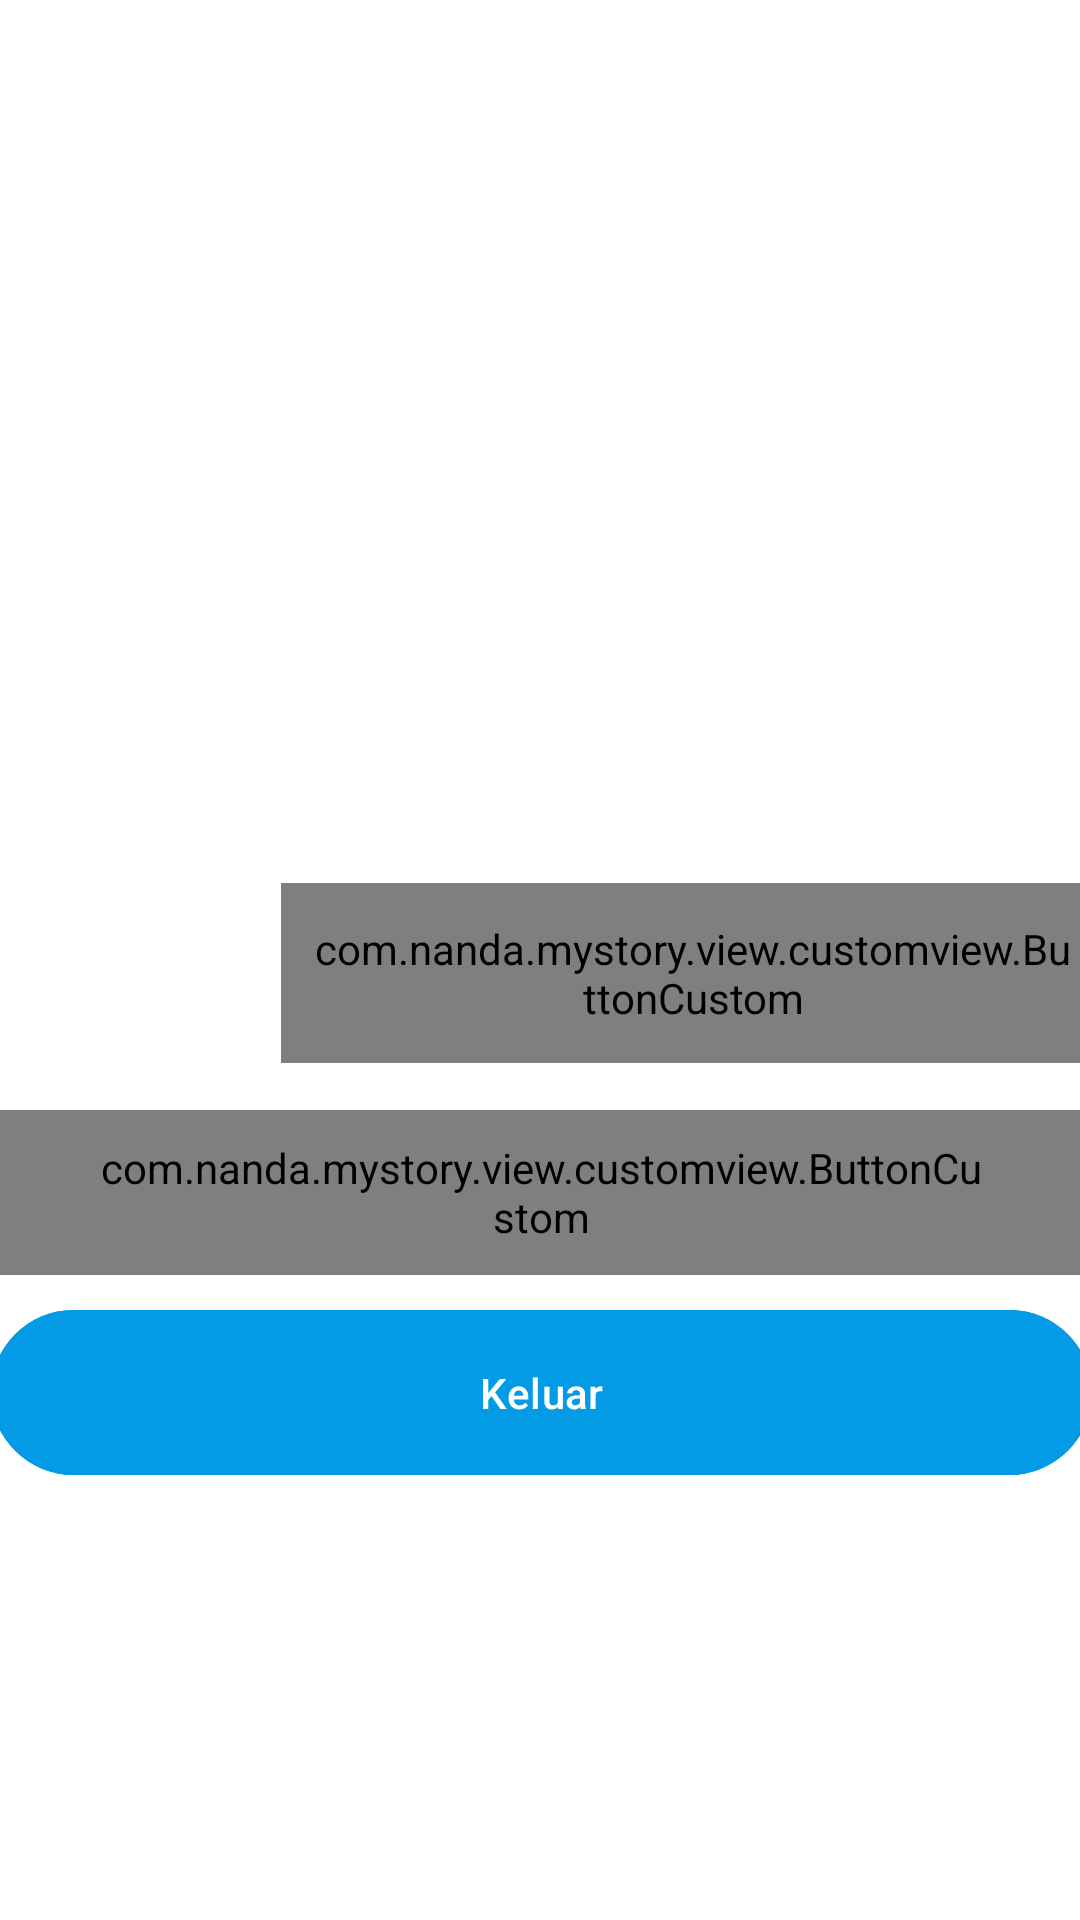

Here is an Android app screen rendered from its layout file. Give the layout XML and the strings, colors and styles it references.
<!-- AndroidManifest.xml: activity theme Theme.MyStory.ActionBar -->
<!-- res/layout/activity_setting.xml -->
<?xml version="1.0" encoding="utf-8"?>
<androidx.constraintlayout.widget.ConstraintLayout xmlns:android="http://schemas.android.com/apk/res/android"
    xmlns:app="http://schemas.android.com/apk/res-auto"
    xmlns:tools="http://schemas.android.com/tools"
    android:id="@+id/main"
    android:layout_width="match_parent"
    android:layout_height="match_parent"
    tools:context=".view.setting.SettingActivity"
    android:background="@color/white">


    <com.nanda.mystory.view.customview.ButtonCustom
        android:id="@+id/btn_name"
        android:layout_width="275dp"
        android:layout_height="60dp"
        android:layout_marginStart="16dp"
        android:layout_marginTop="4dp"
        android:layout_marginEnd="16dp"
        android:gravity="center"
        android:paddingStart="10dp"
        android:paddingEnd="10dp"
        android:textAllCaps="false"
        android:textColor="@color/light_blue"
        android:transitionName="text"
        app:layout_constraintEnd_toEndOf="parent"
        app:layout_constraintHorizontal_bias="0.2"
        app:layout_constraintStart_toEndOf="@+id/img_avatar"
        app:layout_constraintTop_toTopOf="@+id/img_avatar"
        tools:text="Nama User" />


    <com.nanda.mystory.view.customview.ButtonCustom
        android:id="@+id/btn_language"
        android:layout_width="362dp"
        android:layout_height="55dp"
        android:layout_marginHorizontal="16dp"
        android:layout_marginTop="20dp"
        android:drawableStart="@drawable/baseline_language_24"
        android:paddingStart="32dp"
        android:paddingEnd="32dp"
        android:text="@string/language"
        android:textAllCaps="false"
        android:transitionName="language"
        app:layout_constraintEnd_toEndOf="parent"
        app:layout_constraintStart_toStartOf="parent"
        app:layout_constraintTop_toBottomOf="@+id/img_avatar" />

    <ImageView
        android:id="@+id/img_avatar"
        android:layout_width="59.5dp"
        android:layout_height="59.5dp"
        android:layout_marginStart="24dp"
        android:contentDescription="@string/profile"
        android:src="@drawable/baseline_account_circle_24"
        android:transitionName="avatar"
        app:layout_constraintBottom_toBottomOf="parent"
        app:layout_constraintStart_toStartOf="parent"
        app:layout_constraintTop_toTopOf="parent" />

    <Button
        android:id="@+id/btn_logout"
        android:layout_width="367dp"
        android:layout_height="63dp"
        android:layout_marginStart="16dp"
        android:layout_marginEnd="16dp"
        android:backgroundTint="@color/light_blue"
        android:text="@string/logout"
        android:transitionName="logout"
        app:layout_constraintBottom_toBottomOf="parent"
        app:layout_constraintEnd_toEndOf="parent"
        app:layout_constraintStart_toStartOf="parent"
        app:layout_constraintTop_toBottomOf="@+id/btn_language"
        app:layout_constraintVertical_bias="0.05" />

</androidx.constraintlayout.widget.ConstraintLayout>
<!-- resources referenced by this layout -->
<resources>
  <color name="light_blue">#FF039BE5</color>
  <color name="white">#FFFFFFFF</color>
  <!-- drawable baseline_language_24 (drawable) -->
  <vector xmlns:android="http://schemas.android.com/apk/res/android"
      android:width="30dp"
      android:height="30dp"
      android:tint="@color/light_blue"
      android:viewportWidth="24"
      android:viewportHeight="24">
  
      <path
          android:fillColor="@android:color/white"
          android:pathData="M11.99,2C6.47,2 2,6.48 2,12s4.47,10 9.99,10C17.52,22 22,17.52 22,12S17.52,2 11.99,2zM18.92,8h-2.95c-0.32,-1.25 -0.78,-2.45 -1.38,-3.56 1.84,0.63 3.37,1.91 4.33,3.56zM12,4.04c0.83,1.2 1.48,2.53 1.91,3.96h-3.82c0.43,-1.43 1.08,-2.76 1.91,-3.96zM4.26,14C4.1,13.36 4,12.69 4,12s0.1,-1.36 0.26,-2h3.38c-0.08,0.66 -0.14,1.32 -0.14,2 0,0.68 0.06,1.34 0.14,2L4.26,14zM5.08,16h2.95c0.32,1.25 0.78,2.45 1.38,3.56 -1.84,-0.63 -3.37,-1.9 -4.33,-3.56zM8.03,8L5.08,8c0.96,-1.66 2.49,-2.93 4.33,-3.56C8.81,5.55 8.35,6.75 8.03,8zM12,19.96c-0.83,-1.2 -1.48,-2.53 -1.91,-3.96h3.82c-0.43,1.43 -1.08,2.76 -1.91,3.96zM14.34,14L9.66,14c-0.09,-0.66 -0.16,-1.32 -0.16,-2 0,-0.68 0.07,-1.35 0.16,-2h4.68c0.09,0.65 0.16,1.32 0.16,2 0,0.68 -0.07,1.34 -0.16,2zM14.59,19.56c0.6,-1.11 1.06,-2.31 1.38,-3.56h2.95c-0.96,1.65 -2.49,2.93 -4.33,3.56zM16.36,14c0.08,-0.66 0.14,-1.32 0.14,-2 0,-0.68 -0.06,-1.34 -0.14,-2h3.38c0.16,0.64 0.26,1.31 0.26,2s-0.1,1.36 -0.26,2h-3.38z" />
  
  </vector>
  <string name="language">Ubah Bahasa ke English(US)</string>
  <string name="logout">Keluar</string>
  <string name="profile">Profile</string>
  <style name="Theme.MyStory.ActionBar" parent="Theme.Material3.DayNight">
          <item name="colorAccent">@color/blue_link</item>
      </style>
  <color name="blue_link">#0000EE</color>
</resources>
